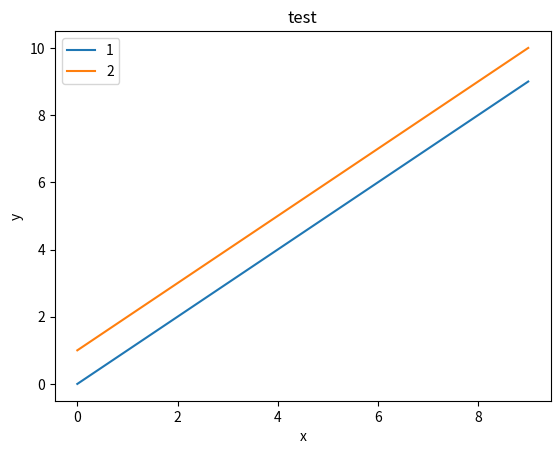

Recreate this plot in Python.
import matplotlib.pyplot as plt

def visualize(x_s, y_s, labels, title, x_label, y_label, savefig=False, out_dir="."):
    """ This function generates multiple curves within a plot.

    Args:
    - x_s (list of lists): A list of x's for each curve.
    - y_s (list of lists): A list of y's for each curve.
    - labels (str): The labels for every curve.
    - title (str): The title of the plot.
    """
    assert len(x_s) == len(y_s) == len(labels)
    plt.clf()

    for (x, y, label) in zip(x_s, y_s, labels):
        plt.plot(x, y, label=label)

    plt.title(title)
    plt.xlabel(x_label)
    plt.ylabel(y_label)
    plt.legend()

    if savefig:
        fig = plt.gcf()
        fig.savefig(fname=f"{out_dir}/{title}.png", dpi=150, format="png")
    else:
        plt.show()
    plt.show()


if __name__ == "__main__":
    import numpy as np
    x_s = [np.arange(10), np.arange(10)]
    y_s = [np.arange(10), np.arange(10) + 1]
    labels = ["1", "2"]
    title = "test"
    x_label = "x"
    y_label = "y"

    visualize(x_s, y_s, labels, title, x_label, y_label)
